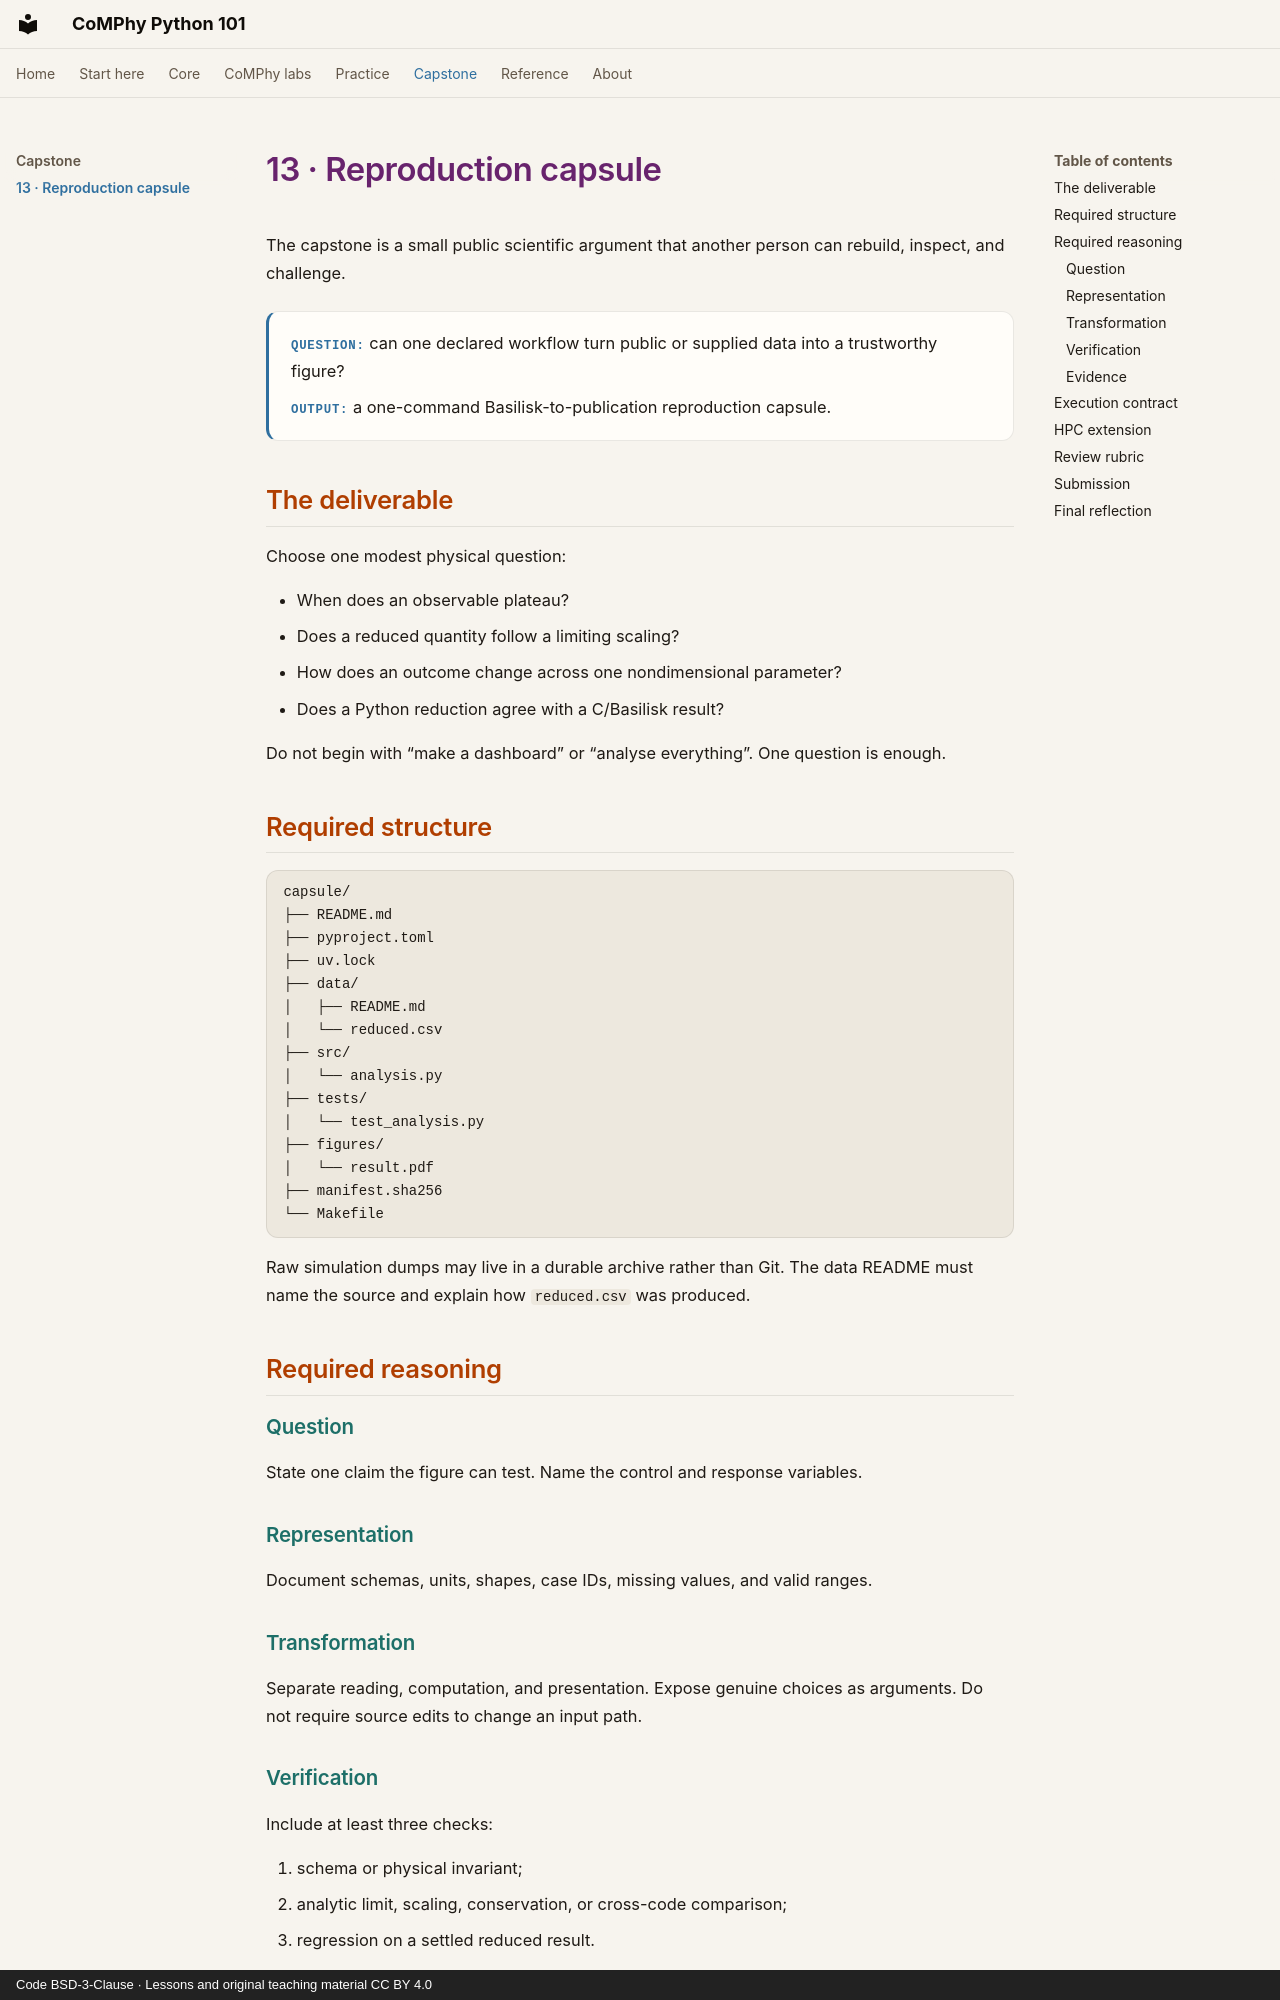

repository: comphy-lab/comphy-python101 · page: comphy/13-capstone/index.html · generator: mkdocs · copyright: Code BSD-3-Clause · Lessons and original teaching material CC BY 4.0

# 13 · Reproduction capsule

The capstone is a small public scientific argument that another person can
rebuild, inspect, and challenge.

<div class="lesson-contract">
  <p><strong>Question:</strong> can one declared workflow turn public or supplied data into a trustworthy figure?</p>
  <p><strong>Output:</strong> a one-command Basilisk-to-publication reproduction capsule.</p>
</div>

## The deliverable

Choose one modest physical question:

- When does an observable plateau?
- Does a reduced quantity follow a limiting scaling?
- How does an outcome change across one nondimensional parameter?
- Does a Python reduction agree with a C/Basilisk result?

Do not begin with “make a dashboard” or “analyse everything”. One question is
enough.

## Required structure

```text
capsule/
├── README.md
├── pyproject.toml
├── uv.lock
├── data/
│   ├── README.md
│   └── reduced.csv
├── src/
│   └── analysis.py
├── tests/
│   └── test_analysis.py
├── figures/
│   └── result.pdf
├── manifest.sha256
└── Makefile
```

Raw simulation dumps may live in a durable archive rather than Git. The data
README must name the source and explain how `reduced.csv` was produced.

## Required reasoning

### Question

State one claim the figure can test. Name the control and response variables.

### Representation

Document schemas, units, shapes, case IDs, missing values, and valid ranges.

### Transformation

Separate reading, computation, and presentation. Expose genuine choices as
arguments. Do not require source edits to change an input path.
